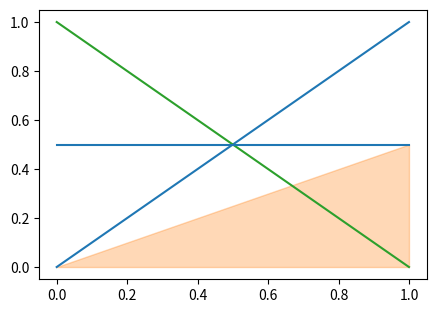

This figure's Python source:
# Users ask how to get the next colour from the cycle: _get_lines.get_next_color, or draw a dummy line.
import matplotlib.pyplot as plt

fig, ax = plt.subplots(figsize=(5, 3.5))
line1, = ax.plot([0, 1], [0, 1])
next_color = ax._get_lines.get_next_color()
ax.fill_between([0, 1], [0, 0.5], color=next_color, alpha=0.3)
line3, = ax.plot([0, 1], [1, 0])
print(line1.get_color(), next_color, line3.get_color())
ax.set_prop_cycle(None)
line4, = ax.plot([0, 1], [0.5, 0.5])
print(line4.get_color())
fig.savefig("next_color.png")
